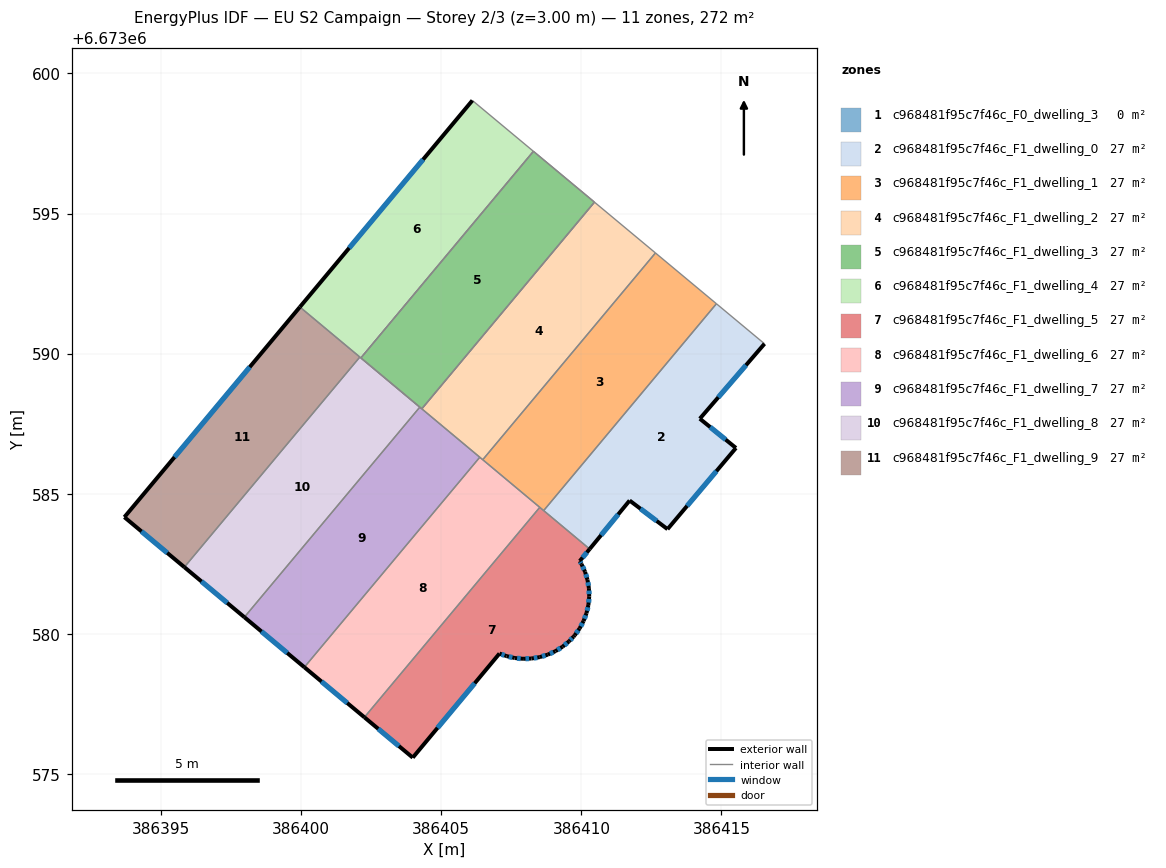
=== STOREY PLAN SPEC (per zone: floor XY polygon, exterior-wall plan segments, windows/doors) ===
zone 1: c968481f95c7f46c_F0_dwelling_3  (0.0 m²)
  interior walls: 5
zone 2: c968481f95c7f46c_F1_dwelling_0  (27.2 m²)
  floor: (386416.54, 6673590.35) (386414.23, 6673587.68) (386415.52, 6673586.63) (386413.08, 6673583.73) (386411.72, 6673584.76) (386410.30, 6673583.03) (386408.65, 6673584.40) (386414.82, 6673591.78)
  exterior wall: (386413.08, 6673583.73) – (386415.52, 6673586.63)  [3.8 m]
    window: (386413.77, 6673584.56) – (386414.82, 6673585.80)  [2.1 m²]
  exterior wall: (386411.72, 6673584.76) – (386413.08, 6673583.73)  [1.7 m]
    window: (386412.11, 6673584.46) – (386412.69, 6673584.03)  [0.9 m²]
  exterior wall: (386410.30, 6673583.03) – (386411.72, 6673584.76)  [2.2 m]
    window: (386410.70, 6673583.52) – (386411.32, 6673584.26)  [1.2 m²]
  exterior wall: (386414.23, 6673587.68) – (386416.54, 6673590.35)  [3.5 m]
    window: (386414.89, 6673588.44) – (386415.88, 6673589.59)  [1.9 m²]
  exterior wall: (386415.52, 6673586.63) – (386414.23, 6673587.68)  [1.7 m]
    window: (386415.15, 6673586.93) – (386414.60, 6673587.38)  [0.9 m²]
  interior walls: 3
zone 3: c968481f95c7f46c_F1_dwelling_1  (27.2 m²)
  floor: (386414.82, 6673591.78) (386408.65, 6673584.40) (386406.48, 6673586.21) (386412.65, 6673593.59)
  interior walls: 5
zone 4: c968481f95c7f46c_F1_dwelling_2  (27.2 m²)
  floor: (386412.65, 6673593.59) (386406.48, 6673586.21) (386404.31, 6673588.03) (386410.47, 6673595.41)
  interior walls: 5
zone 5: c968481f95c7f46c_F1_dwelling_3  (27.2 m²)
  floor: (386410.47, 6673595.41) (386404.31, 6673588.03) (386402.13, 6673589.85) (386408.29, 6673597.22)
  interior walls: 5
zone 6: c968481f95c7f46c_F1_dwelling_4  (27.2 m²)
  floor: (386408.29, 6673597.22) (386402.09, 6673589.88) (386399.95, 6673591.66) (386406.11, 6673599.04)
  floor: (386408.29, 6673597.22) (386402.13, 6673589.85) (386402.09, 6673589.88)
  exterior wall: (386406.11, 6673599.04) – (386399.95, 6673591.66)  [9.6 m]
    window: (386404.35, 6673596.93) – (386401.71, 6673593.77)  [5.3 m²]
  interior walls: 4
zone 7: c968481f95c7f46c_F1_dwelling_5  (27.2 m²)
  floor: (386410.30, 6673583.03) (386409.94, 6673582.60) (386410.01, 6673582.48) (386410.13, 6673582.21) (386410.22, 6673581.92) (386410.27, 6673581.63) (386410.28, 6673581.33) (386410.25, 6673581.03) (386410.18, 6673580.74) (386410.08, 6673580.46) (386409.94, 6673580.19) (386409.76, 6673579.95) (386409.72, 6673579.89) (386409.56, 6673579.73) (386409.33, 6673579.54) (386409.07, 6673579.38) (386408.80, 6673579.25) (386408.51, 6673579.17) (386408.22, 6673579.12) (386407.92, 6673579.11) (386407.62, 6673579.13) (386407.33, 6673579.20) (386407.08, 6673579.29) (386403.98, 6673575.58) (386402.26, 6673577.02) (386408.52, 6673584.51)
  exterior wall: (386410.13, 6673582.21) – (386410.01, 6673582.48)  [0.3 m]
    window: (386410.10, 6673582.29) – (386410.04, 6673582.41)  [0.2 m²]
  exterior wall: (386410.22, 6673581.92) – (386410.13, 6673582.21)  [0.3 m]
    window: (386410.20, 6673582.01) – (386410.16, 6673582.13)  [0.2 m²]
  exterior wall: (386410.27, 6673581.63) – (386410.22, 6673581.92)  [0.3 m]
    window: (386410.26, 6673581.71) – (386410.23, 6673581.84)  [0.2 m²]
  exterior wall: (386410.28, 6673581.33) – (386410.27, 6673581.63)  [0.3 m]
    window: (386410.28, 6673581.41) – (386410.27, 6673581.54)  [0.2 m²]
  exterior wall: (386410.25, 6673581.03) – (386410.28, 6673581.33)  [0.3 m]
    window: (386410.26, 6673581.12) – (386410.27, 6673581.24)  [0.2 m²]
  exterior wall: (386410.18, 6673580.74) – (386410.25, 6673581.03)  [0.3 m]
    window: (386410.20, 6673580.82) – (386410.23, 6673580.95)  [0.2 m²]
  exterior wall: (386410.08, 6673580.46) – (386410.18, 6673580.74)  [0.3 m]
    window: (386410.11, 6673580.54) – (386410.16, 6673580.66)  [0.2 m²]
  exterior wall: (386409.94, 6673580.19) – (386410.08, 6673580.46)  [0.3 m]
    window: (386409.98, 6673580.27) – (386410.04, 6673580.38)  [0.2 m²]
  exterior wall: (386409.77, 6673579.95) – (386409.94, 6673580.19)  [0.3 m]
    window: (386409.81, 6673580.02) – (386409.89, 6673580.12)  [0.2 m²]
  exterior wall: (386409.72, 6673579.89) – (386409.77, 6673579.95)  [0.1 m]
  exterior wall: (386409.56, 6673579.73) – (386409.72, 6673579.89)  [0.2 m]
    window: (386409.61, 6673579.78) – (386409.67, 6673579.85)  [0.1 m²]
  exterior wall: (386409.33, 6673579.54) – (386409.56, 6673579.73)  [0.3 m]
    window: (386409.40, 6673579.59) – (386409.49, 6673579.67)  [0.2 m²]
  exterior wall: (386409.08, 6673579.38) – (386409.33, 6673579.54)  [0.3 m]
    window: (386409.15, 6673579.42) – (386409.26, 6673579.49)  [0.2 m²]
  exterior wall: (386408.80, 6673579.25) – (386409.08, 6673579.38)  [0.3 m]
    window: (386408.88, 6673579.29) – (386409.00, 6673579.34)  [0.2 m²]
  exterior wall: (386408.52, 6673579.17) – (386408.80, 6673579.25)  [0.3 m]
    window: (386408.60, 6673579.19) – (386408.72, 6673579.23)  [0.2 m²]
  exterior wall: (386408.22, 6673579.12) – (386408.52, 6673579.17)  [0.3 m]
    window: (386408.30, 6673579.13) – (386408.43, 6673579.15)  [0.2 m²]
  exterior wall: (386407.92, 6673579.11) – (386408.22, 6673579.12)  [0.3 m]
    window: (386408.01, 6673579.11) – (386408.13, 6673579.11)  [0.2 m²]
  exterior wall: (386407.62, 6673579.13) – (386407.92, 6673579.11)  [0.3 m]
    window: (386407.71, 6673579.13) – (386407.83, 6673579.11)  [0.2 m²]
  exterior wall: (386407.33, 6673579.20) – (386407.62, 6673579.13)  [0.3 m]
    window: (386407.41, 6673579.18) – (386407.54, 6673579.15)  [0.2 m²]
  exterior wall: (386407.08, 6673579.29) – (386407.33, 6673579.20)  [0.3 m]
    window: (386407.15, 6673579.27) – (386407.26, 6673579.23)  [0.1 m²]
  exterior wall: (386403.98, 6673575.58) – (386407.08, 6673579.29)  [4.8 m]
    window: (386404.87, 6673576.64) – (386406.19, 6673578.23)  [2.7 m²]
  exterior wall: (386402.26, 6673577.02) – (386403.98, 6673575.58)  [2.2 m]
    window: (386402.75, 6673576.61) – (386403.49, 6673575.99)  [1.2 m²]
  exterior wall: (386409.94, 6673582.60) – (386410.30, 6673583.03)  [0.6 m]
    window: (386410.04, 6673582.72) – (386410.20, 6673582.90)  [0.3 m²]
  exterior wall: (386410.01, 6673582.48) – (386409.94, 6673582.60)  [0.1 m]
    window: (386409.99, 6673582.52) – (386409.96, 6673582.56)  [0.1 m²]
  interior walls: 3
zone 8: c968481f95c7f46c_F1_dwelling_6  (27.2 m²)
  floor: (386408.52, 6673584.51) (386402.26, 6673577.02) (386400.11, 6673578.81) (386406.38, 6673586.30)
  exterior wall: (386400.11, 6673578.81) – (386402.26, 6673577.02)  [2.8 m]
    window: (386400.73, 6673578.30) – (386401.64, 6673577.53)  [1.5 m²]
  interior walls: 4
zone 9: c968481f95c7f46c_F1_dwelling_7  (27.2 m²)
  floor: (386406.38, 6673586.30) (386400.11, 6673578.81) (386397.97, 6673580.59) (386404.23, 6673588.09)
  exterior wall: (386397.97, 6673580.59) – (386400.11, 6673578.81)  [2.8 m]
    window: (386398.58, 6673580.08) – (386399.50, 6673579.32)  [1.5 m²]
  interior walls: 4
zone 10: c968481f95c7f46c_F1_dwelling_8  (27.2 m²)
  floor: (386404.23, 6673588.09) (386397.97, 6673580.59) (386395.83, 6673582.38) (386402.09, 6673589.88)
  exterior wall: (386395.83, 6673582.38) – (386397.97, 6673580.59)  [2.8 m]
    window: (386396.44, 6673581.87) – (386397.36, 6673581.10)  [1.5 m²]
  interior walls: 4
zone 11: c968481f95c7f46c_F1_dwelling_9  (27.2 m²)
  floor: (386402.09, 6673589.88) (386395.83, 6673582.38) (386393.69, 6673584.16) (386399.95, 6673591.66)
  exterior wall: (386393.69, 6673584.16) – (386395.83, 6673582.38)  [2.8 m]
    window: (386394.30, 6673583.65) – (386395.22, 6673582.89)  [1.5 m²]
  exterior wall: (386399.95, 6673591.66) – (386393.69, 6673584.16)  [9.8 m]
    window: (386398.16, 6673589.52) – (386395.48, 6673586.31)  [5.4 m²]
  interior walls: 2

=== DERIVED (storey summary) ===
Building: EU S2 Campaign
Storey: 2 of 3  (floor level z = 3.00 m)
Storey gross floor area: 272.4 m²
Zones on this storey: 11
  - c968481f95c7f46c_F0_dwelling_3: floor 0.0 m²
  - c968481f95c7f46c_F1_dwelling_0: floor 27.2 m²; exterior wall 12.9 m (38.8 m²); 5 window(s) 7.1 m²; WWR 18.4%
  - c968481f95c7f46c_F1_dwelling_1: floor 27.2 m²
  - c968481f95c7f46c_F1_dwelling_2: floor 27.2 m²
  - c968481f95c7f46c_F1_dwelling_3: floor 27.2 m²
  - c968481f95c7f46c_F1_dwelling_4: floor 27.2 m²; exterior wall 9.6 m (28.8 m²); 1 window(s) 5.3 m²; WWR 18.4%
  - c968481f95c7f46c_F1_dwelling_5: floor 27.2 m²; exterior wall 13.4 m (40.3 m²); 23 window(s) 7.4 m²; WWR 18.3%
  - c968481f95c7f46c_F1_dwelling_6: floor 27.2 m²; exterior wall 2.8 m (8.4 m²); 1 window(s) 1.5 m²; WWR 18.4%
  - c968481f95c7f46c_F1_dwelling_7: floor 27.2 m²; exterior wall 2.8 m (8.4 m²); 1 window(s) 1.5 m²; WWR 18.4%
  - c968481f95c7f46c_F1_dwelling_8: floor 27.2 m²; exterior wall 2.8 m (8.4 m²); 1 window(s) 1.5 m²; WWR 18.4%
  - c968481f95c7f46c_F1_dwelling_9: floor 27.2 m²; exterior wall 12.6 m (37.7 m²); 2 window(s) 6.9 m²; WWR 18.4%
Zone adjacency (shared interzone walls):
  - c968481f95c7f46c_F1_dwelling_0 ↔ c968481f95c7f46c_F1_dwelling_1
  - c968481f95c7f46c_F1_dwelling_0 ↔ c968481f95c7f46c_F1_dwelling_5
  - c968481f95c7f46c_F1_dwelling_1 ↔ c968481f95c7f46c_F1_dwelling_2
  - c968481f95c7f46c_F1_dwelling_1 ↔ c968481f95c7f46c_F1_dwelling_5
  - c968481f95c7f46c_F1_dwelling_1 ↔ c968481f95c7f46c_F1_dwelling_6
  - c968481f95c7f46c_F1_dwelling_2 ↔ c968481f95c7f46c_F1_dwelling_3
  - c968481f95c7f46c_F1_dwelling_2 ↔ c968481f95c7f46c_F1_dwelling_6
  - c968481f95c7f46c_F1_dwelling_2 ↔ c968481f95c7f46c_F1_dwelling_7
  - c968481f95c7f46c_F1_dwelling_3 ↔ c968481f95c7f46c_F1_dwelling_4
  - c968481f95c7f46c_F1_dwelling_3 ↔ c968481f95c7f46c_F1_dwelling_7
  - c968481f95c7f46c_F1_dwelling_3 ↔ c968481f95c7f46c_F1_dwelling_8
  - c968481f95c7f46c_F1_dwelling_4 ↔ c968481f95c7f46c_F1_dwelling_8
  - c968481f95c7f46c_F1_dwelling_4 ↔ c968481f95c7f46c_F1_dwelling_9
  - c968481f95c7f46c_F1_dwelling_5 ↔ c968481f95c7f46c_F1_dwelling_6
  - c968481f95c7f46c_F1_dwelling_6 ↔ c968481f95c7f46c_F1_dwelling_7
  - c968481f95c7f46c_F1_dwelling_7 ↔ c968481f95c7f46c_F1_dwelling_8
  - c968481f95c7f46c_F1_dwelling_8 ↔ c968481f95c7f46c_F1_dwelling_9